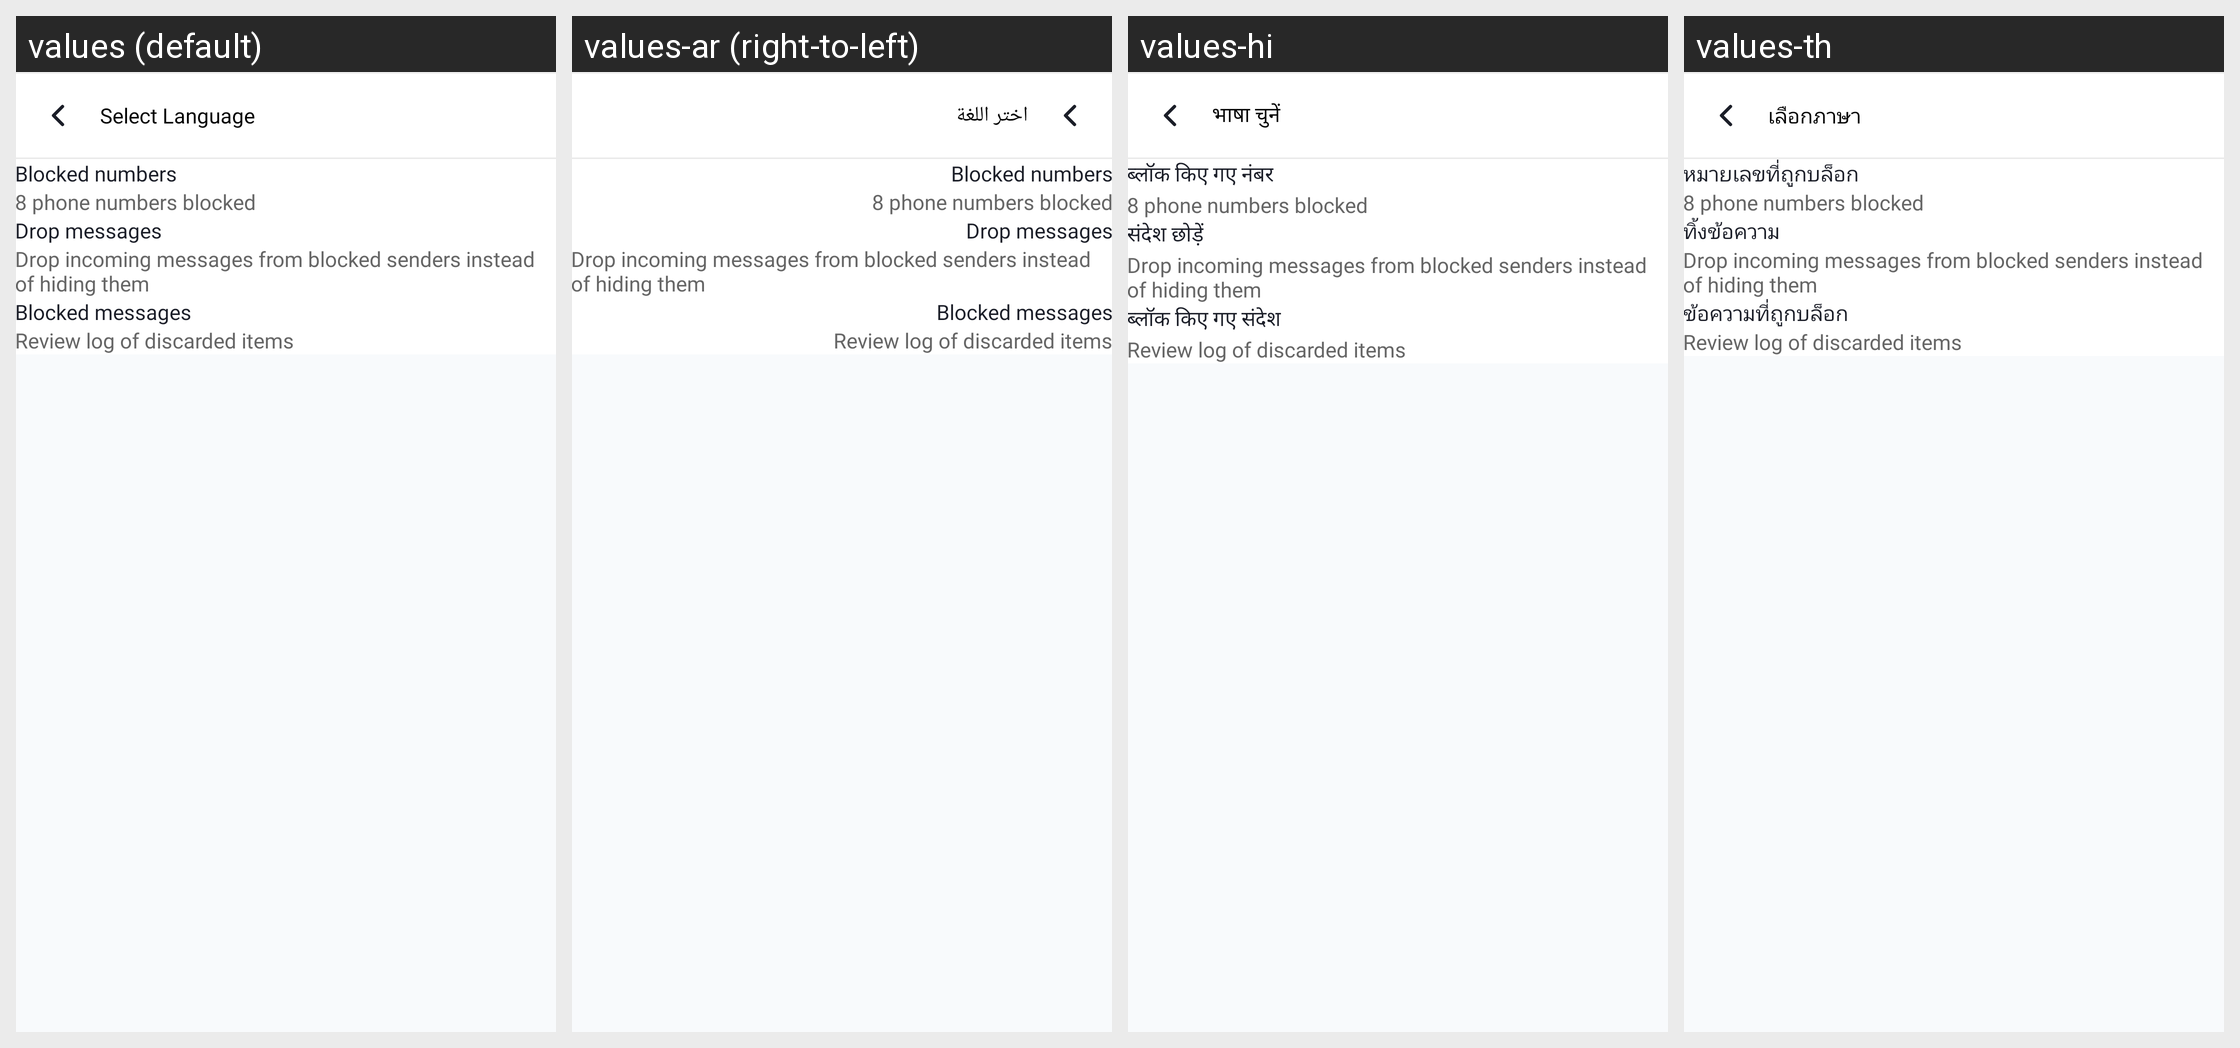

Here is an Android app screen in its default locale and in the app's own translations. Write out the translated-string differences for the strings that appear on this screen.
Android screen res/layout/activity_block_list.xml rendered under 4 locales, left to right: values (default), values-ar (right-to-left), values-hi, values-th. Device: Nexus 5 (rendered at 1080×1920; each locale shown at half size, 540×960, under a caption strip naming it); theme Theme.MessageApp.
Other locales in the repository, not shown: values-de, values-es, values-fil, values-fr, values-in, values-ja, values-ko, values-ms, values-nl, values-pa, values-pt, values-ru, values-tr, values-vi, values-zh.
Strings drawn on this screen, with the default value and each locale's value (text and hints the layout hard-codes, and strings that could not be matched under every locale, appear in the picture but are not listed):

extracted_blocked_numbers
  values: Blocked numbers
  values-ar: Blocked numbers  [not translated; the default value is used]
  values-hi: ब्लॉक किए गए नंबर
  values-th: หมายเลขที่ถูกบล็อก

extracted_str_8_phone_numbers_blocked
  values: 8 phone numbers blocked
  values-ar: 8 phone numbers blocked  [not translated; the default value is used]
  values-hi: 8 phone numbers blocked  [not translated; the default value is used]
  values-th: 8 phone numbers blocked  [not translated; the default value is used]

extracted_drop_messages
  values: Drop messages
  values-ar: Drop messages  [not translated; the default value is used]
  values-hi: संदेश छोड़ें
  values-th: ทิ้งข้อความ

extracted_drop_incoming_messages_from_bl
  values: Drop incoming messages from blocked senders instead of hiding them
  values-ar: Drop incoming messages from blocked senders instead of hiding them  [not translated; the default value is used]
  values-hi: Drop incoming messages from blocked senders instead of hiding them  [not translated; the default value is used]
  values-th: Drop incoming messages from blocked senders instead of hiding them  [not translated; the default value is used]

extracted_blocked_messages
  values: Blocked messages
  values-ar: Blocked messages  [not translated; the default value is used]
  values-hi: ब्लॉक किए गए संदेश
  values-th: ข้อความที่ถูกบล็อก

extracted_review_log_of_discarded_items
  values: Review log of discarded items
  values-ar: Review log of discarded items  [not translated; the default value is used]
  values-hi: Review log of discarded items  [not translated; the default value is used]
  values-th: Review log of discarded items  [not translated; the default value is used]

select_language
  values: Select Language
  values-ar: اختر اللغة
  values-hi: भाषा चुनें
  values-th: เลือกภาษา
